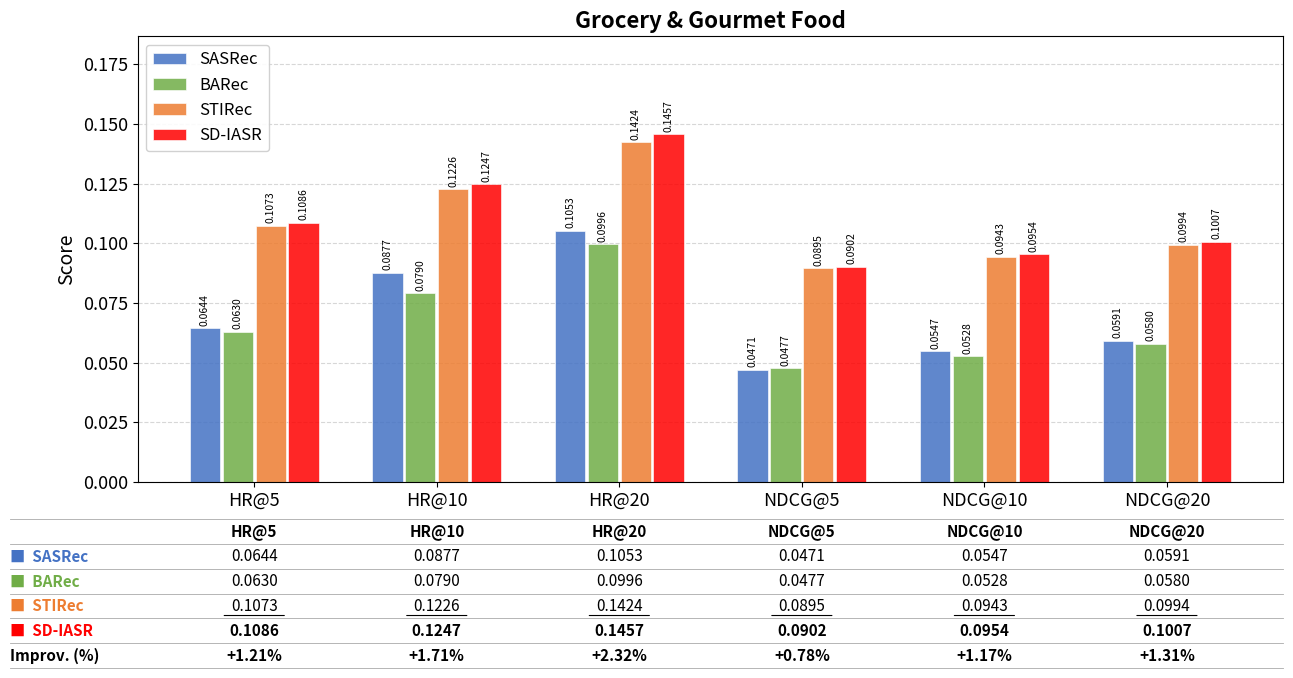
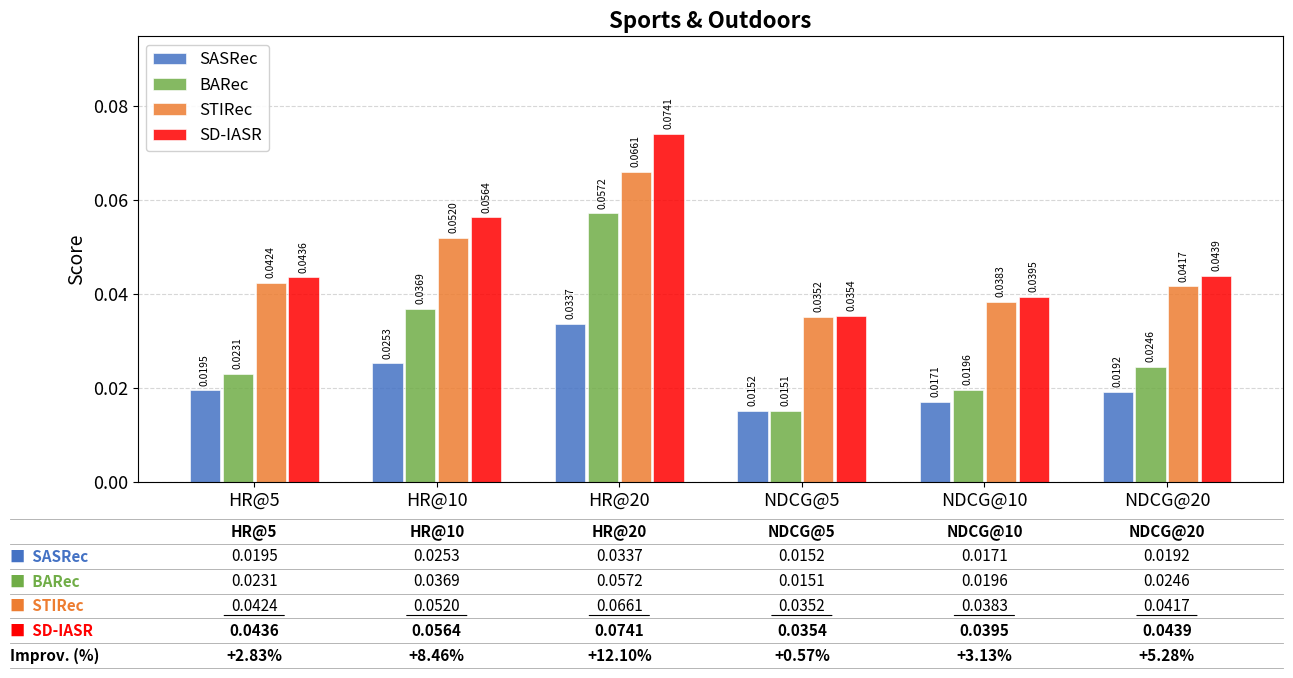
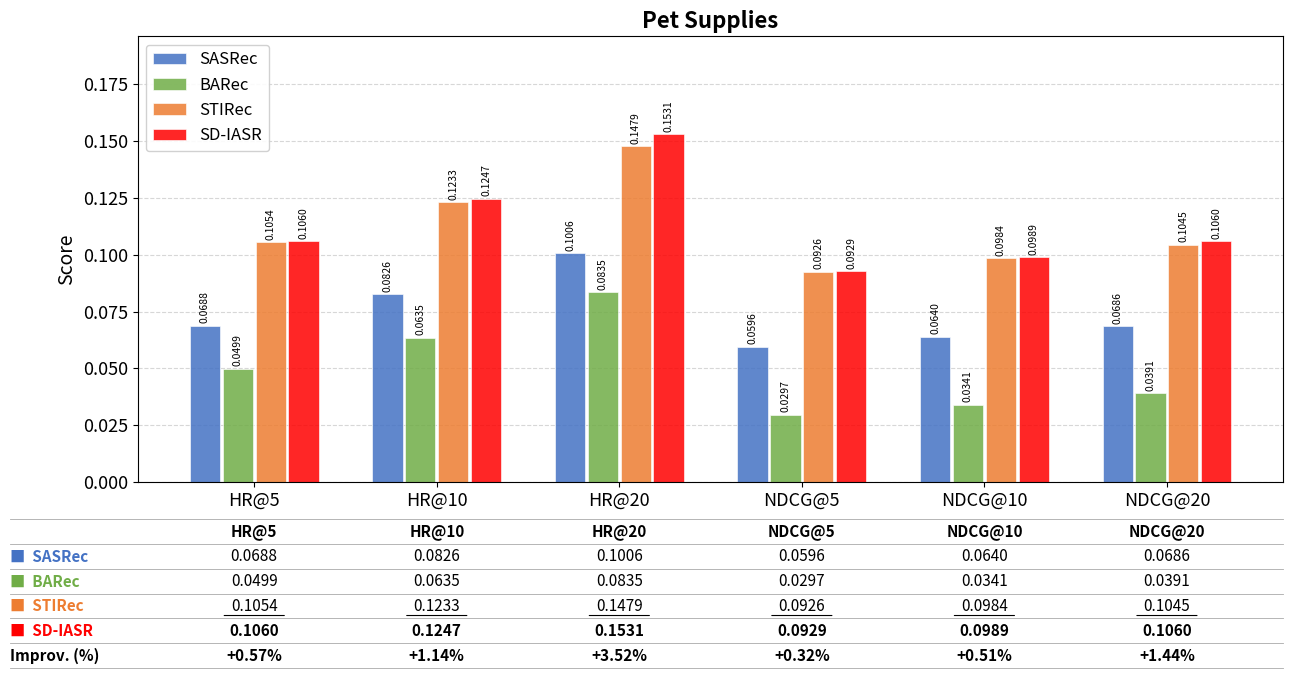

Here is the Python script that generated these plots, in order:
"""
RQ3: 整體效能比較 - grouped bar chart（仿學姊風格）
=====================================================
輸出三張圖，各對應一個資料集：
  Grocery_and_Gourmet_Food, Sports_and_Outdoors, Pet_Supplies

使用方式：
  cd SD-IASR
  python experiments/RQ3/plot_rq3.py
"""

import os
import numpy as np
import matplotlib
matplotlib.use('Agg')
import matplotlib.pyplot as plt

# 全域字體放大
plt.rcParams.update({
    'font.size': 14,
    'axes.titlesize': 16,
    'axes.labelsize': 14,
    'xtick.labelsize': 13,
    'ytick.labelsize': 13,
    'legend.fontsize': 12,
    'figure.titlesize': 18,
})

# ============================================================
# 實驗數據（來自表 4-8）
# ============================================================
METRICS = ['HR@5', 'HR@10', 'HR@20', 'NDCG@5', 'NDCG@10', 'NDCG@20']

DATA = {
    'Grocery_and_Gourmet_Food': {
        'SASRec':  [0.0644, 0.0877, 0.1053, 0.0471, 0.0547, 0.0591],
        'BARec':   [0.0630, 0.0790, 0.0996, 0.0477, 0.0528, 0.0580],
        'STIRec':  [0.1073, 0.1226, 0.1424, 0.0895, 0.0943, 0.0994],
        'SD-IASR': [0.1086, 0.1247, 0.1457, 0.0902, 0.0954, 0.1007],
    },
    'Sports_and_Outdoors': {
        'SASRec':  [0.0195, 0.0253, 0.0337, 0.0152, 0.0171, 0.0192],
        'BARec':   [0.0231, 0.0369, 0.0572, 0.0151, 0.0196, 0.0246],
        'STIRec':  [0.0424, 0.0520, 0.0661, 0.0352, 0.0383, 0.0417],
        'SD-IASR': [0.0436, 0.0564, 0.0741, 0.0354, 0.0395, 0.0439],
    },
    'Pet_Supplies': {
        'SASRec':  [0.0688, 0.0826, 0.1006, 0.0596, 0.0640, 0.0686],
        'BARec':   [0.0499, 0.0635, 0.0835, 0.0297, 0.0341, 0.0391],
        'STIRec':  [0.1054, 0.1233, 0.1479, 0.0926, 0.0984, 0.1045],
        'SD-IASR': [0.1060, 0.1247, 0.1531, 0.0929, 0.0989, 0.1060],
    },
}

DATASET_TITLES = {
    'Grocery_and_Gourmet_Food': 'Grocery & Gourmet Food',
    'Sports_and_Outdoors':      'Sports & Outdoors',
    'Pet_Supplies':             'Pet Supplies',
}

# 顏色（仿學姊深淺藍風格，四個模型）
COLORS = {
    'SASRec':  '#4472C4',   # 深藍
    'BARec':   '#70AD47',   # 綠
    'STIRec':  '#ED7D31',   # 橘
    'SD-IASR': '#FF0000',   # 紅（最重要，最突出）
}

MODELS = ['SASRec', 'BARec', 'STIRec', 'SD-IASR']


def plot_dataset(dataset, output_dir):
    data = DATA[dataset]
    title = DATASET_TITLES[dataset]

    n_metrics = len(METRICS)
    n_models = len(MODELS)
    x = np.arange(n_metrics)
    width = 0.18
    offsets = np.linspace(-(n_models - 1) / 2, (n_models - 1) / 2, n_models) * width

    # 上方 bar chart + 下方 table
    fig, (ax, ax_table) = plt.subplots(
        2, 1, figsize=(13, 7),
        gridspec_kw={'height_ratios': [3, 1]}
    )

    for i, model in enumerate(MODELS):
        values = data[model]
        has_data = any(v is not None for v in values)
        plot_vals = [v if v is not None else 0 for v in values]

        if has_data:
            bars = ax.bar(x + offsets[i], plot_vals, width * 0.92,
                          label=model, color=COLORS[model], alpha=0.85,
                          edgecolor='white', linewidth=0.5)
            for bar, val in zip(bars, values):
                if val is not None and val > 0:
                    ax.text(bar.get_x() + bar.get_width() / 2,
                            bar.get_height() + 0.001,
                            f'{val:.4f}', ha='center', va='bottom',
                            fontsize=7.5, rotation=90)
        else:
            ax.bar(x + offsets[i], plot_vals, width * 0.92,
                   label=f'{model} (N/A)', color=COLORS[model], alpha=0.3,
                   edgecolor=COLORS[model], linewidth=1)

    ax.set_xticks(x)
    ax.set_xticklabels(METRICS)
    ax.set_ylabel('Score')
    ax.set_title(f'{title}', fontweight='bold')
    ax.legend(loc='upper left', framealpha=0.9)
    ax.set_ylim(0, ax.get_ylim()[1] * 1.22)
    ax.yaxis.grid(True, linestyle='--', alpha=0.5)
    ax.set_axisbelow(True)

    # ---- 下方數據表格（手動繪製，對齊上方 bar 的 x 位置）----
    # ax_table 用跟 ax 完全相同的 xlim，確保欄位對齊
    ax_table.set_xlim(ax.get_xlim())
    ax_table.set_ylim(0, len(MODELS) + 1)
    ax_table.axis('off')

    n_rows = len(MODELS)
    x_left = ax.get_xlim()[0]
    x_right = ax.get_xlim()[1]
    name_x = x_left - 0.7   # Model 名稱放在 axes 左邊外側

    # 表頭背景（移除，全白）

    # 計算 Improv.（SD-IASR vs STIRec）
    sdiasr_vals = data['SD-IASR']
    stirec_vals = data['STIRec']
    improv_vals = [(s - t) / t * 100 if t else None
                   for s, t in zip(sdiasr_vals, stirec_vals)]

    # 表格總列數 = MODELS + 1 列 Improv.
    total_rows = n_rows + 1
    ax_table.set_ylim(0, total_rows + 1)

    # 重新畫分隔線（多一列）
    for row_y in range(total_rows + 2):
        ax_table.plot([name_x, x_right], [row_y, row_y],
                      color='#AAAAAA', linewidth=0.6, clip_on=False)

    # 表頭：指標名稱對齊 bar 的 x 位置
    for j, metric in enumerate(METRICS):
        ax_table.text(x[j], total_rows + 0.5, metric,
                      ha='center', va='center', fontsize=11, fontweight='bold')

    # 各 model row
    for i, model in enumerate(MODELS):
        color = COLORS[model]
        row_y = total_rows - 1 - i + 0.5

        ax_table.text(name_x, row_y, f'\u25A0  {model}',
                      ha='left', va='center', fontsize=11,
                      fontweight='bold', color=color, clip_on=False)

        values = data[model]
        is_sdiasr = (model == 'SD-IASR')
        is_stirec = (model == 'STIRec')
        for j, val in enumerate(values):
            text = f'{val:.4f}' if val is not None else '—'
            t = ax_table.text(x[j], row_y, text,
                              ha='center', va='center', fontsize=11, color='black',
                              fontweight='bold' if is_sdiasr else 'normal')
            if is_stirec:
                t.set_text(text)
                t.set_usetex(False)
                # 底線用 annotate 實現
                ax_table.annotate('', xy=(x[j] + 0.18, row_y - 0.38),
                                  xytext=(x[j] - 0.18, row_y - 0.38),
                                  arrowprops=dict(arrowstyle='-', color='black', lw=0.8))

    # Improv. 列（最底列）
    improv_y = 0.5
    ax_table.text(name_x, improv_y, 'Improv. (%)',
                  ha='left', va='center', fontsize=11,
                  fontweight='bold', color='black', clip_on=False)
    for j, val in enumerate(improv_vals):
        text = f'+{val:.2f}%' if val is not None else '—'
        ax_table.text(x[j], improv_y, text,
                      ha='center', va='center', fontsize=11,
                      color='black', fontweight='bold')

    plt.tight_layout(h_pad=0.5)
    fname = dataset.replace(' ', '_') + '_performance.png'
    save_path = os.path.join(output_dir, fname)
    fig.savefig(save_path, dpi=200, bbox_inches='tight')
    plt.close()
    print(f"Saved: {save_path}")


def main():
    output_dir = os.path.join('experiments', 'RQ3', 'output')
    os.makedirs(output_dir, exist_ok=True)

    for dataset in DATA:
        plot_dataset(dataset, output_dir)

    print("\n所有圖表已輸出至: experiments/RQ3/output/")


if __name__ == '__main__':
    main()
